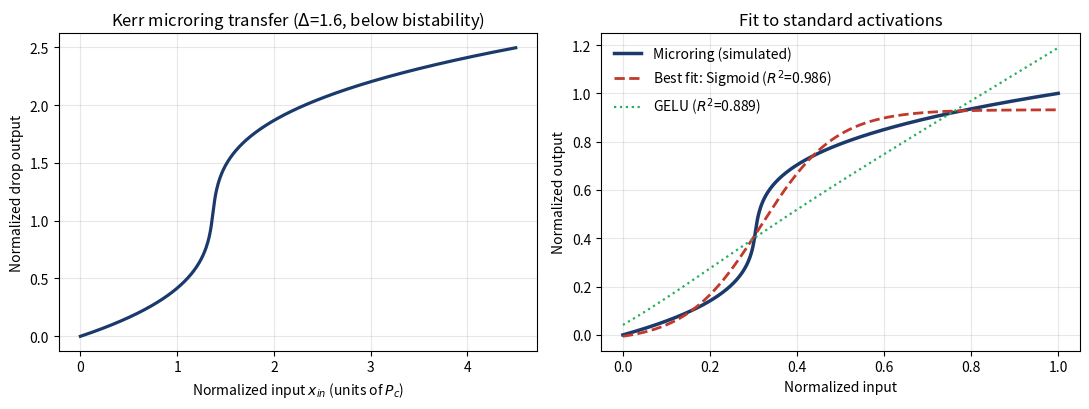

Generate this figure with matplotlib:
"""Microring self-action activation (Sec. 6.1, Fig. fig_activation).
Solves the normalized Kerr coupled-mode model just below the bistability
threshold and fits the drop-port transfer to sigmoid/GELU/SiLU.
Writes figures/fig_activation.{pdf,png} and figures/act_{xn,yn}.npy
(the latter are consumed by sim_singleblock_noise_probe.py)."""
import os; os.makedirs("figures",exist_ok=True)

import numpy as np
from scipy.optimize import curve_fit
import matplotlib; matplotlib.use("Agg")
import matplotlib.pyplot as plt, json

# ---------- Canonical normalized Kerr microring (CMT) ----------
# Normalized steady state (loss rate -> 1):  x_in = y*[(Delta - y)^2 + 1]
#   y      : normalized circulating power (|a|^2)
#   Delta  : normalized cold-cavity detuning (blue side positive)
#   x_in   : normalized input power
# Bistability threshold at Delta = sqrt(3) ~ 1.732. Operate just below -> strong monostable nonlinearity.
# Drop-port transmission (add-drop):  T(y) = 1/((Delta - y)^2 + 1)  (normalized peak=1)
Delta = 1.60   # just below sqrt(3): strong, single-valued nonlinearity

def circulating(xin, Delta):
    # invert x_in = y*((Delta-y)^2+1) for smallest positive real root (lower/physical branch)
    # cubic in y: y^3 -2*Delta*y^2 + (Delta^2+1)*y - xin = 0
    coeffs=[1.0, -2*Delta, (Delta**2+1), -xin]
    roots=np.roots(coeffs)
    real=[r.real for r in roots if abs(r.imag)<1e-9 and r.real>=-1e-9]
    return min(real) if real else np.nan

xin = np.linspace(1e-4, 4.5, 500)
y   = np.array([circulating(x, Delta) for x in xin])
T   = 1.0/((Delta - y)**2 + 1.0)
xout= xin * T                      # output power (normalized)

# normalize to [0,1] for activation comparison
xn = xin/xin.max()
yn = xout/xout.max()

def gelu(x): return 0.5*x*(1+np.tanh(np.sqrt(2/np.pi)*(x+0.044715*x**3)))
def silu(x): return x/(1+np.exp(-x))
def softplus(x): return np.log1p(np.exp(x))
def relu(x): return np.maximum(0,x)
def sigmoid(x): return 1/(1+np.exp(-x))

def fit_target(fn):
    def model(x,a,b,d,e): return a*fn(b*x+d)+e
    best=None
    for p0 in ([1,4,-2,0],[1,6,-3,0],[1,3,-1,0],[0.8,5,-2.5,0.1]):
        try:
            popt,_=curve_fit(model,xn,yn,p0=p0,maxfev=40000)
            yp=model(xn,*popt); ssr=np.sum((yn-yp)**2); sst=np.sum((yn-yn.mean())**2)
            r2=1-ssr/sst
            if best is None or r2>best[0]: best=(r2,yp,popt)
        except Exception: pass
    return best if best else (-9,None,None)

res={}
for name,fn in [("GELU",gelu),("SiLU",silu),("Softplus",softplus),("Sigmoid",sigmoid),("ReLU",relu)]:
    r2,yp,popt=fit_target(fn); res[name]=(r2,yp)
    print(f"{name:9s} R^2={r2:.4f}")
best=max(res,key=lambda k:res[k][0])
print("BEST:",best,"R^2=",round(res[best][0],4))

# physical anchoring: characteristic Kerr power P_c for a realistic high-Q ring
lam0=1550e-9; c=3e8; w0=2*np.pi*c/lam0
Q=5e5; n0=2.4; n2=4.5e-18; Veff=3e-18
# characteristic (bistability) input power scale ~ n0^2 Veff w0 /(4 c n2 Q^2)  (order-of-mag)
Pc = (n0**2 * Veff * w0)/(4*c*n2*Q**2)
print(f"Characteristic Kerr power P_c ~ {Pc*1e3:.3f} mW  (Q={Q:.0e})")
print(f"Operating input range: {xin.max()*Pc*1e3:.2f} mW  (x_in_max={xin.max():.1f} * P_c)")

fig,ax=plt.subplots(1,2,figsize=(11,4.2))
ax[0].plot(xin, xout, lw=2.3, color="#1b3a6b")
ax[0].set_xlabel(r"Normalized input $x_{in}$ (units of $P_c$)")
ax[0].set_ylabel(r"Normalized drop output")
ax[0].set_title(f"Kerr microring transfer ($\\Delta$={Delta}, below bistability)")
ax[0].grid(alpha=0.3)
ax[1].plot(xn,yn,lw=2.5,color="#1b3a6b",label="Microring (simulated)")
ax[1].plot(xn,res[best][1],"--",lw=2,color="#c0392b",
           label=f"Best fit: {best} ($R^2$={res[best][0]:.3f})")
# also overlay GELU fit for reference
if best!="GELU":
    ax[1].plot(xn,res["GELU"][1],":",lw=1.6,color="#27ae60",label=f"GELU ($R^2$={res['GELU'][0]:.3f})")
ax[1].set_xlabel("Normalized input"); ax[1].set_ylabel("Normalized output")
ax[1].set_title("Fit to standard activations"); ax[1].legend(frameon=False); ax[1].grid(alpha=0.3)
plt.tight_layout()
plt.savefig("figures/fig_activation.pdf",bbox_inches="tight")
plt.savefig("figures/fig_activation.png",dpi=140,bbox_inches="tight")
print("saved fig_activation")

np.save("figures/act_xn.npy",xn)
np.save("figures/act_yn.npy",yn)
json.dump({"best_fit":best,"r2":float(res[best][0]),
           "r2_gelu":float(res["GELU"][0]),"r2_silu":float(res["SiLU"][0]),
           "Delta":Delta,"Pc_mW":float(Pc*1e3),"Q":Q},
          open("./a1_summary.json","w"))
